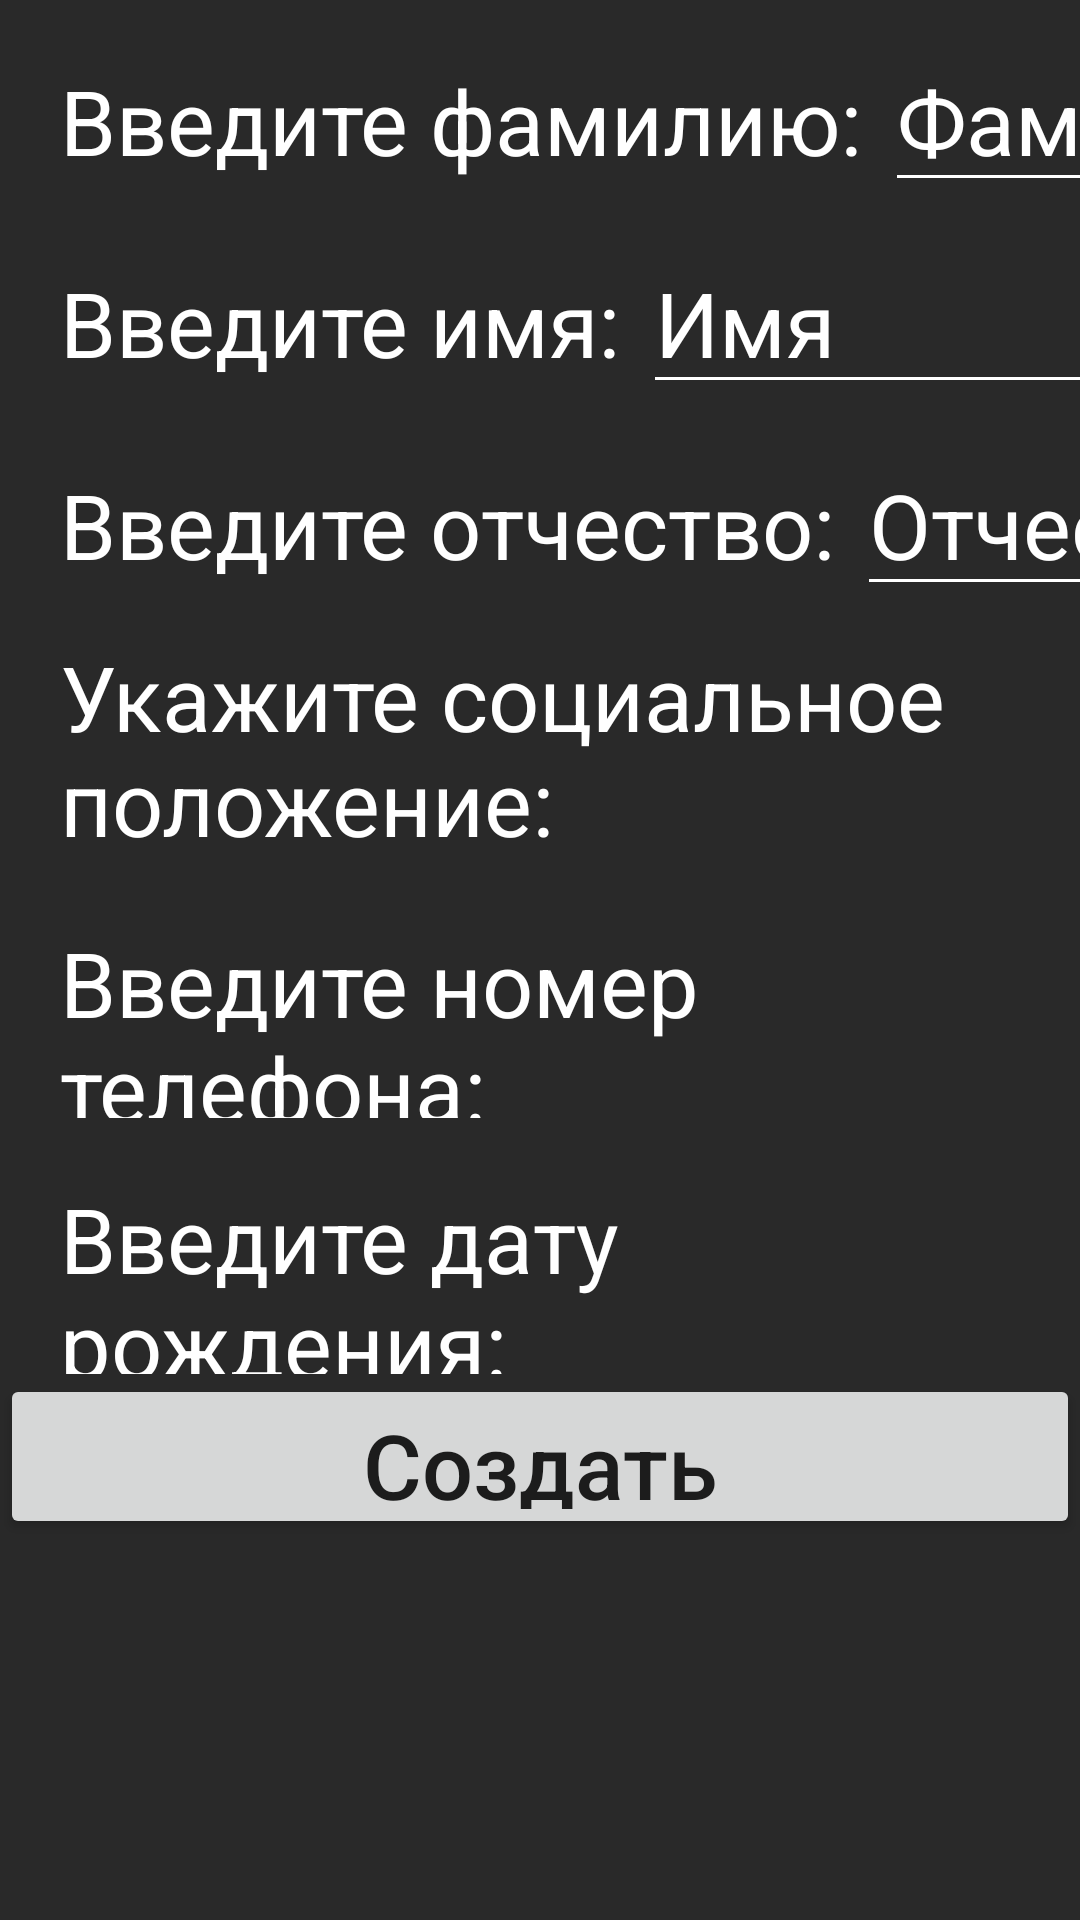

Produce the Android XML layout that renders to this screen, including the resource entries it uses.
<!-- AndroidManifest.xml: application theme Theme.KP_2024_BD -->
<!-- res/layout/client_bottom.xml -->
<?xml version="1.0" encoding="utf-8"?>
<LinearLayout xmlns:android="http://schemas.android.com/apk/res/android"
    xmlns:app="http://schemas.android.com/apk/res-auto"
    android:layout_width="match_parent"
    android:layout_height="wrap_content"
    android:windowSoftInputMode="stateHidden"
    android:id="@+id/client_bottom"
    android:orientation="vertical">


    <LinearLayout
        android:layout_width="match_parent"
        android:layout_height="match_parent"
        android:layout_gravity="right"
        android:background="@drawable/black"
        android:orientation="vertical">

        <LinearLayout
            android:layout_width="match_parent"
            android:layout_height="wrap_content"
            android:orientation="horizontal">

            <TextView
                android:layout_width="wrap_content"
                android:layout_height="wrap_content"
                android:layout_marginStart="20dp"
                android:layout_marginTop="10dp"
                android:text="Введите фамилию: "
                android:textColor="@color/white"
                android:textSize="30dp"/>

            <EditText
                android:id="@+id/clientLastname"
                android:layout_width="200dp"
                android:layout_height="wrap_content"
                android:layout_marginTop="10dp"
                android:backgroundTint="@color/white"
                android:ems="10"
                android:gravity="left"
                android:hint="Фамилия"
                android:inputType="textPersonName"
                android:textColor="#fff"
                android:textColorHint="#fff"
                android:textSize="30dp"/>

        </LinearLayout>

        <LinearLayout
            android:layout_width="match_parent"
            android:layout_height="wrap_content"
            android:orientation="horizontal">

            <TextView
                android:layout_width="wrap_content"
                android:layout_height="wrap_content"
                android:layout_marginStart="20dp"
                android:layout_marginTop="10dp"
                android:text="Введите имя: "
                android:textColor="@color/white"
                android:textSize="30dp"/>

            <EditText
                android:id="@+id/clientFirstname"
                android:layout_width="200dp"
                android:layout_height="wrap_content"
                android:layout_marginStart="0dp"
                android:layout_marginTop="10dp"
                android:backgroundTint="@color/white"
                android:ems="10"
                android:gravity="left"
                android:hint="Имя"
                android:inputType="textPersonName"
                android:textColor="#fff"
                android:textColorHint="#fff"
                android:textSize="30dp"/>

        </LinearLayout>

        <LinearLayout
            android:layout_width="match_parent"
            android:layout_height="wrap_content"
            android:orientation="horizontal">

            <TextView
                android:layout_width="wrap_content"
                android:layout_height="wrap_content"
                android:layout_marginStart="20dp"
                android:layout_marginTop="10dp"
                android:text="Введите отчество: "
                android:textColor="@color/white"
                android:textSize="30dp"/>

            <EditText
                android:id="@+id/clientMiddlename"
                android:layout_width="200dp"
                android:layout_height="wrap_content"
                android:layout_marginStart="0dp"
                android:layout_marginTop="10dp"
                android:backgroundTint="@color/white"
                android:ems="10"
                android:gravity="left"
                android:hint="Отчество"
                android:inputType="textPersonName"
                android:textColor="#fff"
                android:textColorHint="#fff"
                android:textSize="30dp"/>

        </LinearLayout>


        <LinearLayout
            android:layout_width="match_parent"
            android:layout_height="wrap_content"
            android:orientation="horizontal">

            <TextView
                android:layout_width="wrap_content"
                android:layout_height="wrap_content"
                android:layout_marginStart="20dp"
                android:layout_marginTop="10dp"
                android:text="Укажите социальное положение: "
                android:textColor="@color/white"
                android:textSize="30dp"/>

            <Spinner
                android:id="@+id/clientStatusSpinner"
                android:layout_width="450dp"
                android:layout_height="60dp"
                android:layout_marginLeft="10dp"
                android:layout_marginTop="5dp" />

        </LinearLayout>


        <LinearLayout
            android:layout_width="match_parent"
            android:layout_height="wrap_content"
            android:orientation="horizontal">

            <TextView
                android:layout_width="wrap_content"
                android:layout_height="wrap_content"
                android:layout_marginStart="20dp"
                android:layout_marginTop="10dp"
                android:text="Введите номер телефона: "
                android:textColor="@color/white"
                android:textSize="30dp"/>

            <EditText
                android:id="@+id/clientPhone"
                android:layout_width="250dp"
                android:layout_height="wrap_content"
                android:layout_marginStart="0dp"
                android:layout_marginTop="10dp"
                android:backgroundTint="@color/white"
                android:ems="10"
                android:gravity="left"
                android:hint="Номер телефона"
                android:inputType="textPersonName"
                android:textColor="#fff"
                android:textColorHint="#fff"
                android:textSize="30dp"/>

        </LinearLayout>


        <LinearLayout
            android:layout_width="match_parent"
            android:layout_height="wrap_content"
            android:orientation="horizontal">

            <TextView
                android:layout_width="wrap_content"
                android:layout_height="wrap_content"
                android:layout_marginStart="20dp"
                android:layout_marginTop="10dp"
                android:text="Введите дату рождения: "
                android:textColor="@color/white"
                android:textSize="30dp"/>

            <EditText
                android:id="@+id/createBirthday"
                android:layout_width="250dp"
                android:layout_height="wrap_content"
                android:layout_marginStart="0dp"
                android:layout_marginTop="10dp"
                android:backgroundTint="@color/white"
                android:ems="10"
                android:gravity="left"
                android:hint="Дата рождения"
                android:inputType="textPersonName"
                android:textColor="#fff"
                android:textColorHint="#fff"
                android:textSize="30dp"/>


        </LinearLayout>

        <LinearLayout
            android:layout_width="match_parent"
            android:layout_height="wrap_content"
            android:orientation="horizontal">

            <Button
                android:id="@+id/buttonAddClientBottom"
                android:layout_width="50dp"
                android:layout_height="55dp"
                android:layout_marginStart="0dp"
                android:layout_marginTop="0dp"
                android:layout_weight="1"
                android:gravity="center"
                android:textAllCaps="false"
                android:text="Создать"
                android:textSize="30dp" />

        </LinearLayout>

    </LinearLayout>

</LinearLayout>
<!-- resources referenced by this layout -->
<resources>
  <color name="white">#FFFFFFFF</color>
  <!-- drawable black: png bitmap (drawable, 360 bytes) -->
  <style name="Theme.KP_2024_BD" parent="Theme.MaterialComponents.DayNight.NoActionBar">
          
          <item name="colorPrimary">#353D6A</item>
          <item name="colorPrimaryVariant">#353D6A</item>
          <item name="colorOnPrimary">@color/white</item>
          
          <item name="colorSecondary">@color/teal_200</item>
          <item name="colorSecondaryVariant">@color/teal_700</item>
          <item name="colorOnSecondary">@color/black</item>
          
          <item name="android:statusBarColor">?attr/colorPrimaryVariant</item>
          
      </style>
  <color name="teal_200">#FF03DAC5</color>
  <color name="teal_700">#FF018786</color>
  <color name="black">#FF000000</color>
</resources>
